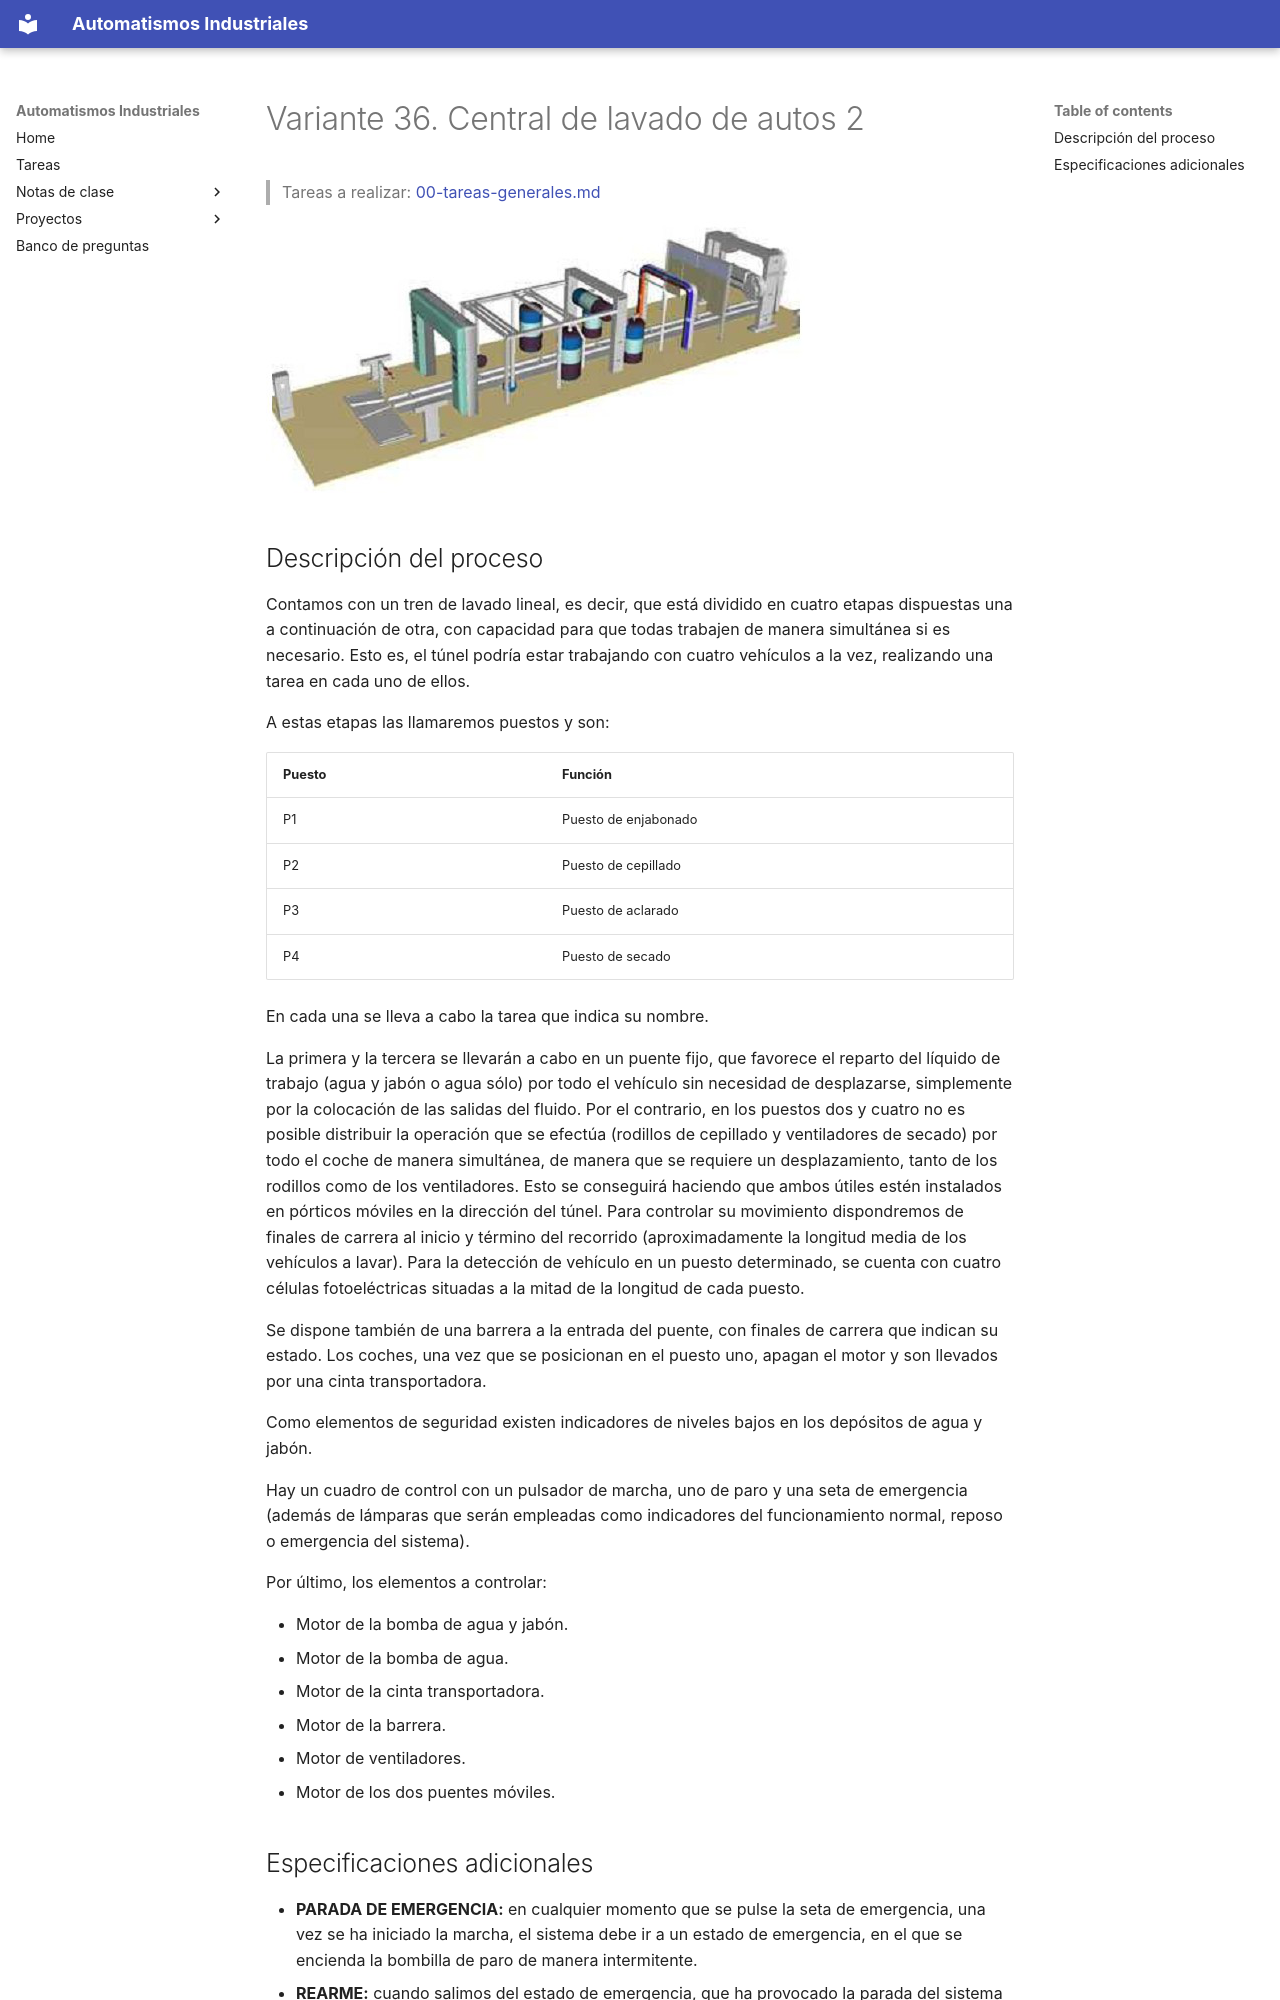

repository: vladimir1284/automatismos-industriales · page: proyectos/variantes/variante-36-central-de-lavado-de-autos-2/index.html · generator: mkdocs

# Variante 36. Central de lavado de autos 2

> Tareas a realizar: [00-tareas-generales.md](00-tareas-generales.md)

![Vista del tren de lavado lineal](imagenes/variante-36-esquema.png)

## Descripción del proceso

Contamos con un tren de lavado lineal, es decir, que está dividido en cuatro etapas dispuestas una a continuación de otra, con capacidad para que todas trabajen de manera simultánea si es necesario. Esto es, el túnel podría estar trabajando con cuatro vehículos a la vez, realizando una tarea en cada uno de ellos.

A estas etapas las llamaremos puestos y son:

| Puesto | Función |
|---|---|
| P1 | Puesto de enjabonado |
| P2 | Puesto de cepillado |
| P3 | Puesto de aclarado |
| P4 | Puesto de secado |

En cada una se lleva a cabo la tarea que indica su nombre.

La primera y la tercera se llevarán a cabo en un puente fijo, que favorece el reparto del líquido de trabajo (agua y jabón o agua sólo) por todo el vehículo sin necesidad de desplazarse, simplemente por la colocación de las salidas del fluido. Por el contrario, en los puestos dos y cuatro no es posible distribuir la operación que se efectúa (rodillos de cepillado y ventiladores de secado) por todo el coche de manera simultánea, de manera que se requiere un desplazamiento, tanto de los rodillos como de los ventiladores. Esto se conseguirá haciendo que ambos útiles estén instalados en pórticos móviles en la dirección del túnel. Para controlar su movimiento dispondremos de finales de carrera al inicio y término del recorrido (aproximadamente la longitud media de los vehículos a lavar). Para la detección de vehículo en un puesto determinado, se cuenta con cuatro células fotoeléctricas situadas a la mitad de la longitud de cada puesto.

Se dispone también de una barrera a la entrada del puente, con finales de carrera que indican su estado. Los coches, una vez que se posicionan en el puesto uno, apagan el motor y son llevados por una cinta transportadora.

Como elementos de seguridad existen indicadores de niveles bajos en los depósitos de agua y jabón.

Hay un cuadro de control con un pulsador de marcha, uno de paro y una seta de emergencia (además de lámparas que serán empleadas como indicadores del funcionamiento normal, reposo o emergencia del sistema).

Por último, los elementos a controlar:

- Motor de la bomba de agua y jabón.
- Motor de la bomba de agua.
- Motor de la cinta transportadora.
- Motor de la barrera.
- Motor de ventiladores.
- Motor de los dos puentes móviles.
